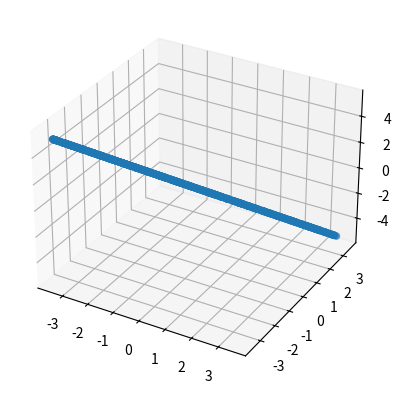

Python code for this plot:
import numpy as np
import random

# data simulation 
# a Line

x=[]
y=[]
z=[]


x1=[]
y1=[]
z1=[]

# line part: range[-3.5,3.5]
for i in range(1000):
    xnew=random.uniform(-3.5,3.5)
    x1.append(xnew)
    y1.append(xnew)
    z1.append(-1.5*xnew)

x.extend(x1)
y.extend(y1)
z.extend(z1)


data=[]
for i in range(len(x)):
    data.append([x[i],y[i],z[i]])



if __name__ == '__main__':

    import matplotlib.pyplot as plt
    from mpl_toolkits.mplot3d import Axes3D

    ax = plt.subplot(111, projection='3d')
    ax.scatter(x,y,z)
    plt.show()


